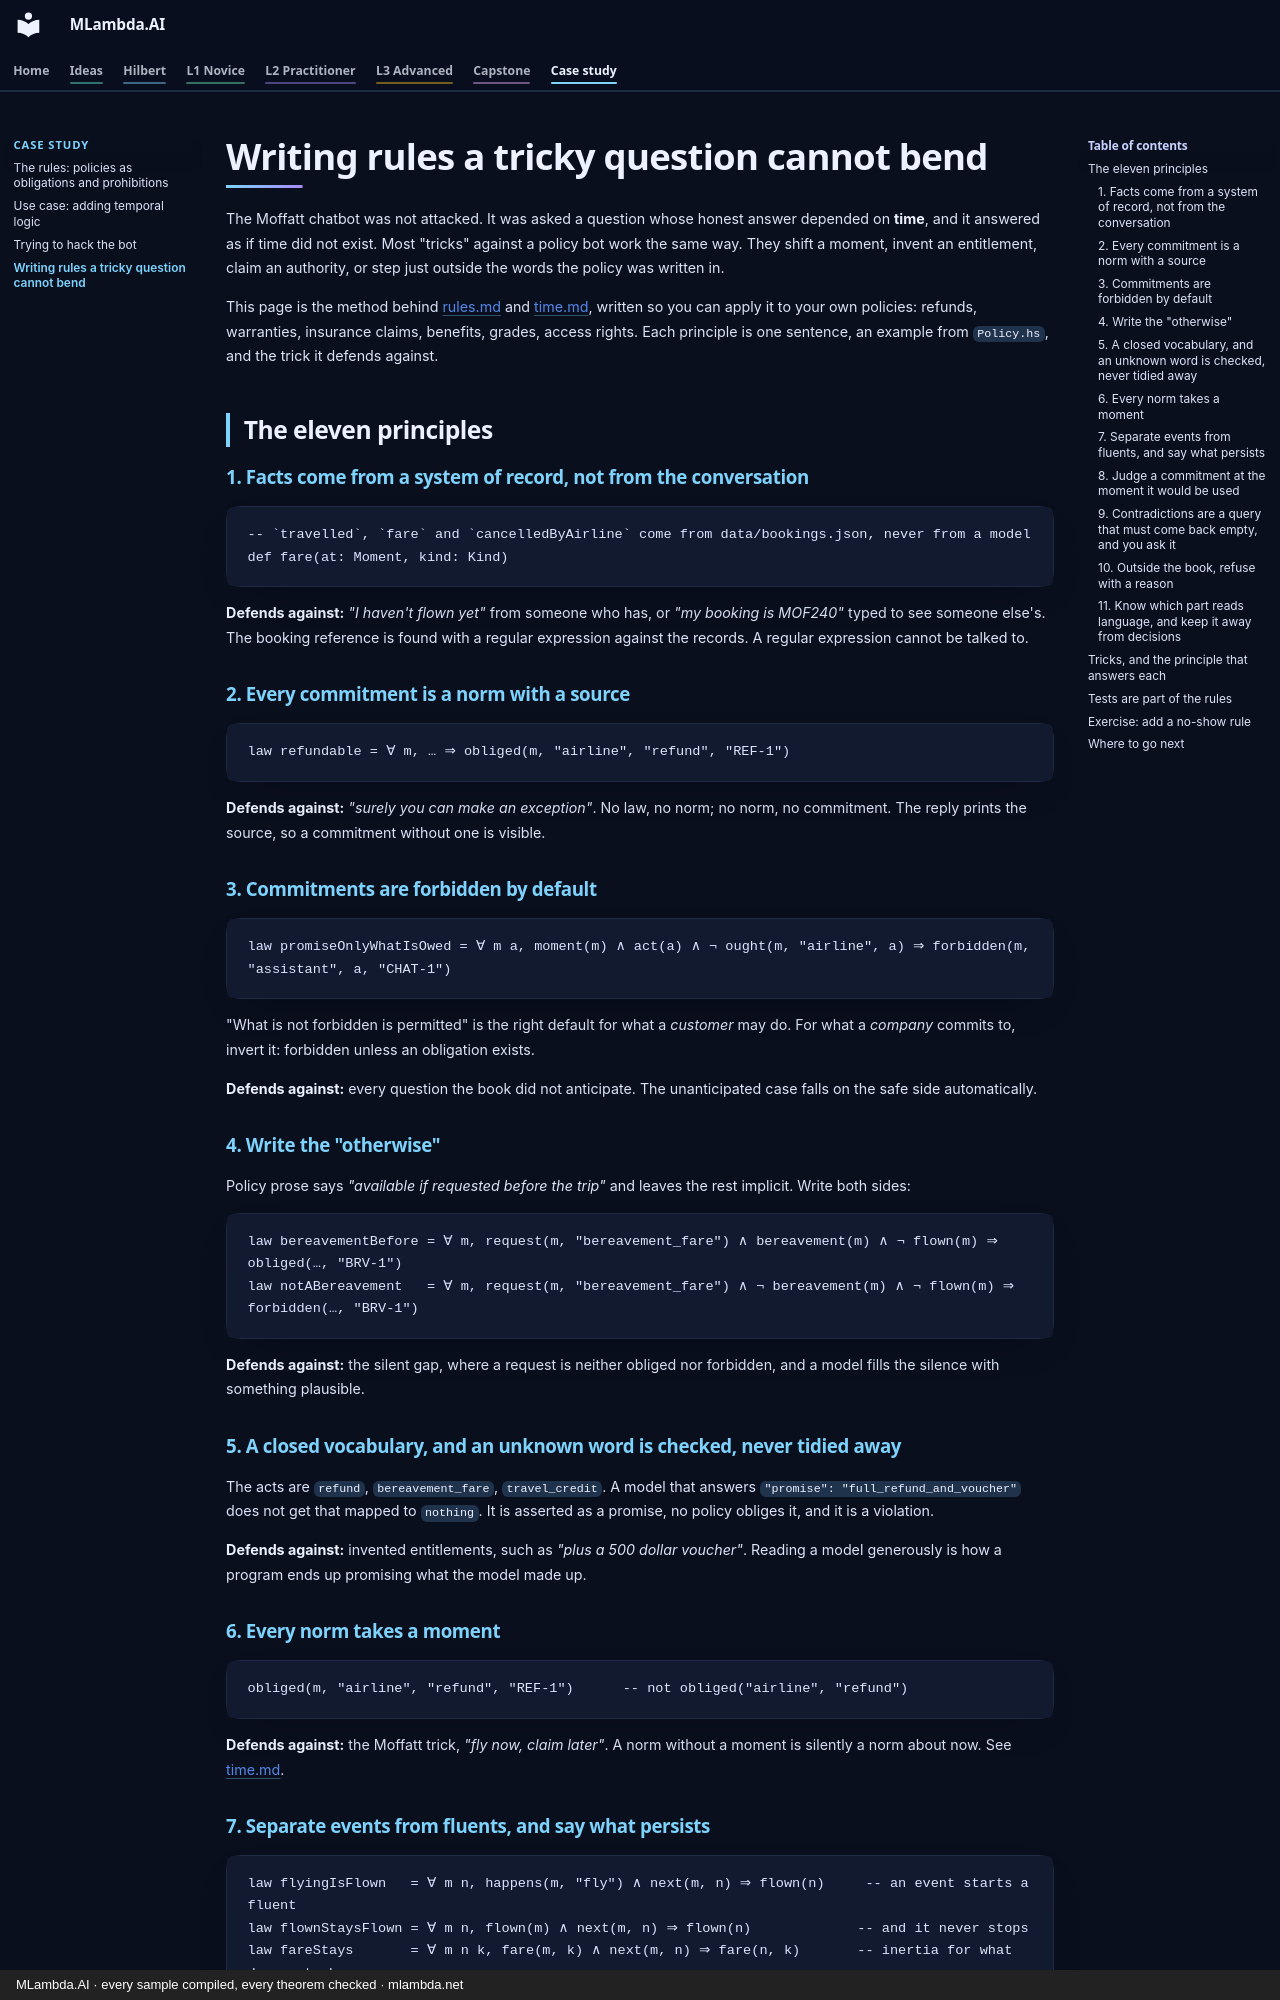

repository: mlambda-net/MLambda.AI · page: airline/writing-rules/index.html · generator: mkdocs · copyright: MLambda.AI · every sample compiled, every theorem checked · mlambda.net

# Writing rules a tricky question cannot bend

The Moffatt chatbot was not attacked. It was asked a question whose honest answer depended on **time**,
and it answered as if time did not exist. Most "tricks" against a policy bot work the same way. They
shift a moment, invent an entitlement, claim an authority, or step just outside the words the policy was
written in.

This page is the method behind [rules.md](rules.md) and [time.md](time.md), written so you can apply it
to your own policies: refunds, warranties, insurance claims, benefits, grades, access rights. Each
principle is one sentence, an example from `Policy.hs`, and the trick it defends against.

## The eleven principles

### 1. Facts come from a system of record, not from the conversation

```hilbert
-- `travelled`, `fare` and `cancelledByAirline` come from data/bookings.json, never from a model
def fare(at: Moment, kind: Kind)
```

**Defends against:** *"I haven't flown yet"* from someone who has, or *"my booking is MOF240"* typed to
see someone else's. The booking reference is found with a regular expression against the records. A
regular expression cannot be talked to.

### 2. Every commitment is a norm with a source

```hilbert
law refundable = ∀ m, … ⇒ obliged(m, "airline", "refund", "REF-1")
```

**Defends against:** *"surely you can make an exception"*. No law, no norm; no norm, no commitment. The
reply prints the source, so a commitment without one is visible.

### 3. Commitments are forbidden by default

```hilbert
law promiseOnlyWhatIsOwed = ∀ m a, moment(m) ∧ act(a) ∧ ¬ ought(m, "airline", a) ⇒ forbidden(m, "assistant", a, "CHAT-1")
```

"What is not forbidden is permitted" is the right default for what a *customer* may do. For what a
*company* commits to, invert it: forbidden unless an obligation exists.

**Defends against:** every question the book did not anticipate. The unanticipated case falls on the safe
side automatically.

### 4. Write the "otherwise"

Policy prose says *"available if requested before the trip"* and leaves the rest implicit. Write both
sides:

```hilbert
law bereavementBefore = ∀ m, request(m, "bereavement_fare") ∧ bereavement(m) ∧ ¬ flown(m) ⇒ obliged(…, "BRV-1")
law notABereavement   = ∀ m, request(m, "bereavement_fare") ∧ ¬ bereavement(m) ∧ ¬ flown(m) ⇒ forbidden(…, "BRV-1")
```

**Defends against:** the silent gap, where a request is neither obliged nor forbidden, and a model fills
the silence with something plausible.

### 5. A closed vocabulary, and an unknown word is checked, never tidied away

The acts are `refund`, `bereavement_fare`, `travel_credit`. A model that answers
`"promise": "full_refund_and_voucher"` does not get that mapped to `nothing`. It is asserted as a
promise, no policy obliges it, and it is a violation.

**Defends against:** invented entitlements, such as *"plus a 500 dollar voucher"*. Reading a model
generously is how a program ends up promising what the model made up.

### 6. Every norm takes a moment

```hilbert
obliged(m, "airline", "refund", "REF-1")      -- not obliged("airline", "refund")
```

**Defends against:** the Moffatt trick, *"fly now, claim later"*. A norm without a moment is silently a
norm about now. See [time.md](time.md).

### 7. Separate events from fluents, and say what persists

```hilbert
law flyingIsFlown   = ∀ m n, happens(m, "fly") ∧ next(m, n) ⇒ flown(n)     -- an event starts a fluent
law flownStaysFlown = ∀ m n, flown(m) ∧ next(m, n) ⇒ flown(n)             -- and it never stops
law fareStays       = ∀ m n k, fare(m, k) ∧ next(m, n) ⇒ fare(n, k)       -- inertia for what does not change
```

**Defends against:** *"wait one step and ask again"*. Without persistence, `flown` is true for one moment
only.
